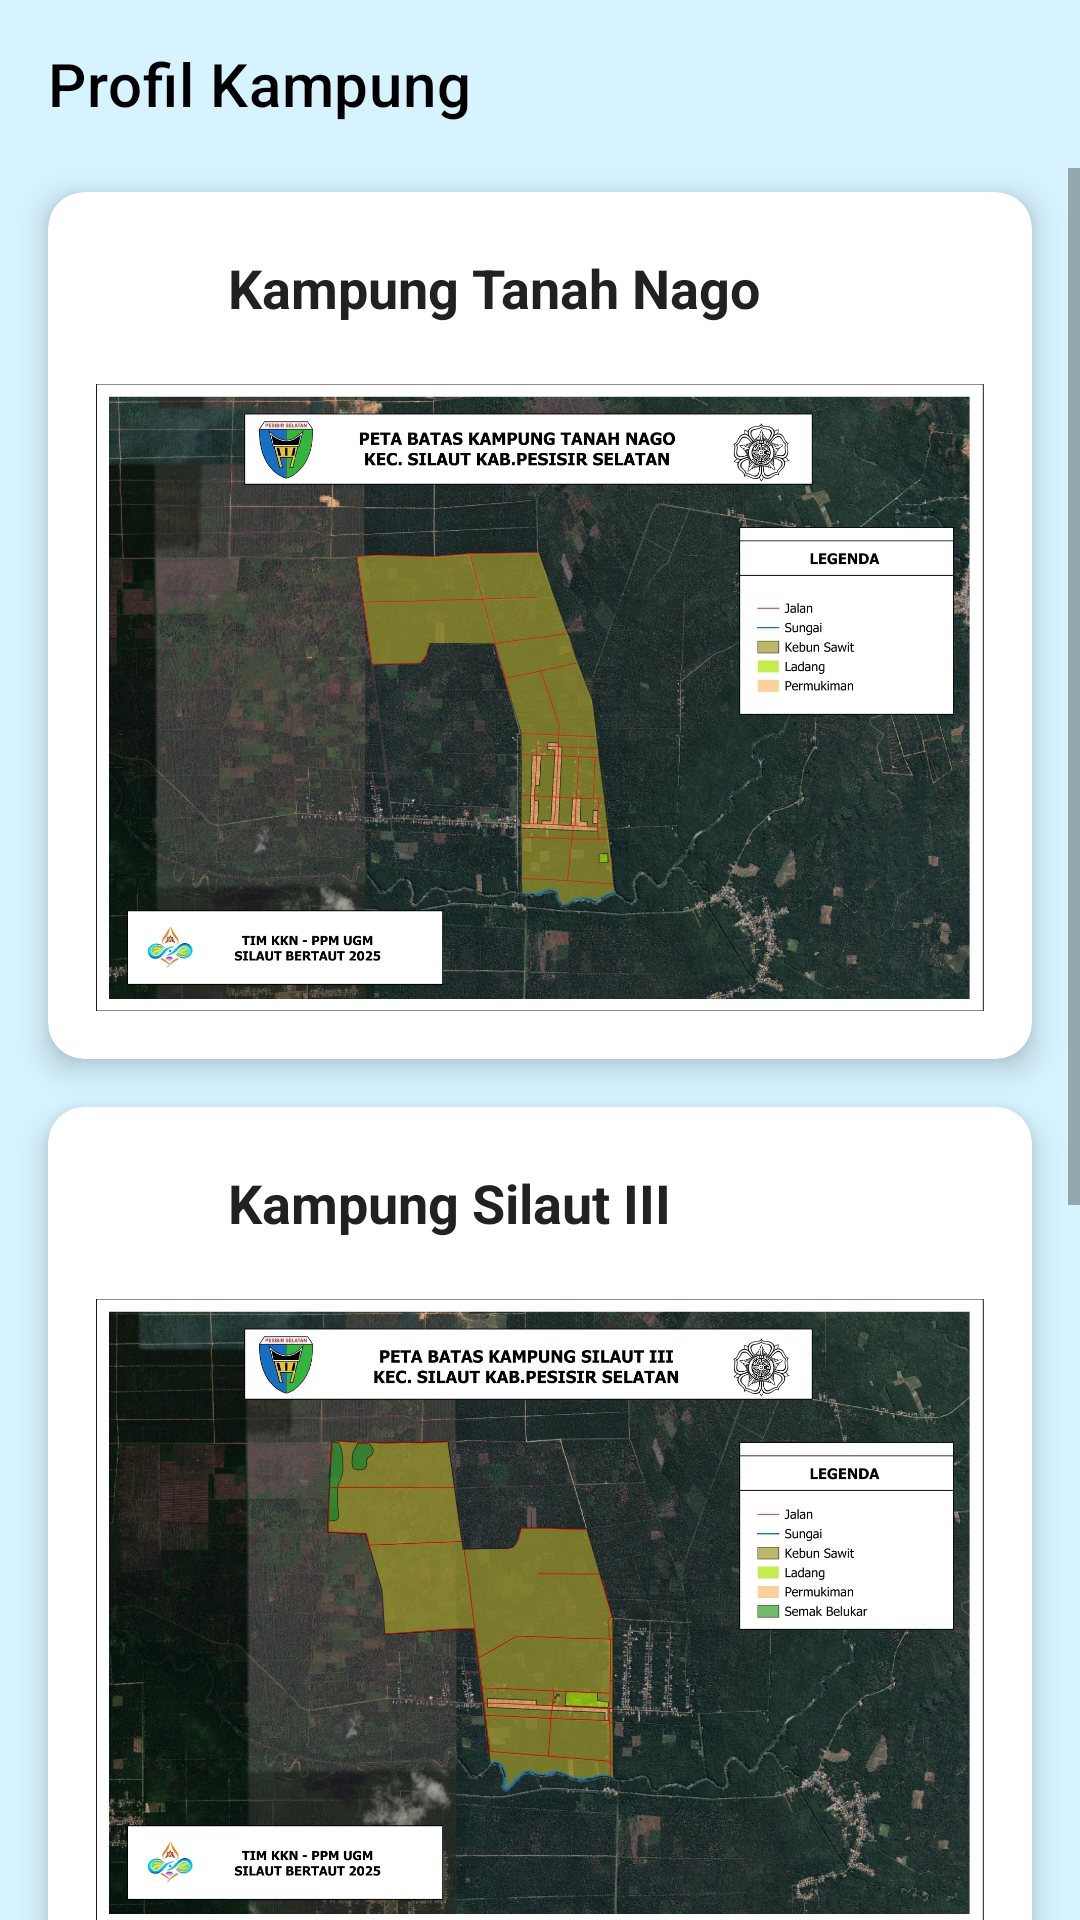

Here is an Android app screen rendered from its layout file. Give the layout XML and the strings, colors and styles it references.
<!-- AndroidManifest.xml: application theme Theme.JelajahSungaiPulai -->
<!-- res/layout/fragment_kampung.xml -->
<?xml version="1.0" encoding="utf-8"?>
<androidx.constraintlayout.widget.ConstraintLayout xmlns:android="http://schemas.android.com/apk/res/android"
    xmlns:app="http://schemas.android.com/apk/res-auto"
    xmlns:tools="http://schemas.android.com/tools"
    android:layout_width="match_parent"
    android:layout_height="match_parent"
    android:background="@color/jelajah_primary_light"
    tools:context=".ui.kampung.KampungFragment">

    
    <com.google.android.material.appbar.AppBarLayout
        android:id="@+id/appbar"
        android:layout_width="0dp"
        android:layout_height="wrap_content"
        android:background="@color/jelajah_primary_light"
        app:layout_constraintEnd_toEndOf="parent"
        app:layout_constraintStart_toStartOf="parent"
        app:layout_constraintTop_toTopOf="parent">

        <com.google.android.material.appbar.MaterialToolbar
            android:id="@+id/toolbar"
            android:layout_width="match_parent"
            android:layout_height="?attr/actionBarSize"
            app:navigationIconTint="@color/black"
            app:title="@string/action_kampung"
            app:titleTextColor="@color/black" />
    </com.google.android.material.appbar.AppBarLayout>

    <ScrollView
        android:layout_width="0dp"
        android:layout_height="0dp"
        app:layout_constraintBottom_toBottomOf="parent"
        app:layout_constraintEnd_toEndOf="parent"
        app:layout_constraintStart_toStartOf="parent"
        app:layout_constraintTop_toBottomOf="@id/appbar">

        <LinearLayout
            android:layout_width="match_parent"
            android:layout_height="wrap_content"
            android:gravity="center_horizontal"
            android:orientation="vertical"
            android:paddingBottom="16dp">

            
            <androidx.cardview.widget.CardView
                android:id="@+id/card_tanah_nago"
                android:layout_width="match_parent"
                android:layout_height="wrap_content"
                android:layout_marginHorizontal="16dp"
                android:layout_marginTop="8dp"
                android:layout_marginBottom="16dp"
                android:clickable="true"
                android:focusable="true"
                android:foreground="?attr/selectableItemBackground"
                app:cardBackgroundColor="@color/white"
                app:cardCornerRadius="12dp"
                app:cardElevation="6dp">

                <LinearLayout
                    android:layout_width="match_parent"
                    android:layout_height="wrap_content"
                    android:orientation="vertical"
                    android:padding="16dp">

                    <LinearLayout
                        android:layout_width="match_parent"
                        android:layout_height="wrap_content"
                        android:layout_marginBottom="8dp"
                        android:gravity="center_vertical"
                        android:orientation="horizontal">

                        <ImageView
                            android:layout_width="32dp"
                            android:layout_height="32dp"
                            android:layout_marginEnd="12dp"
                            android:contentDescription="@string/content_desc_map_icon"
                            android:src="@drawable/ic_map"
                            app:tint="@color/jelajah_accent_pink" />

                        <TextView
                            android:layout_width="0dp"
                            android:layout_height="wrap_content"
                            android:layout_weight="1"
                            android:text="@string/kampung_tanah_nago"
                            android:textColor="@color/text_primary"
                            android:textSize="18sp"
                            android:textStyle="bold" />

                        <ImageView
                            android:layout_width="24dp"
                            android:layout_height="24dp"
                            android:contentDescription="@string/content_desc_arrow_forward"
                            android:src="@drawable/ic_arrow_forward"
                            app:tint="@color/text_secondary" />
                    </LinearLayout>

                    
                    <ImageView
                        android:layout_width="match_parent"
                        android:layout_height="wrap_content"
                        android:layout_marginTop="8dp"
                        android:adjustViewBounds="true"
                        android:background="@color/border_color"
                        android:contentDescription="@string/content_desc_peta_tanah_nago"
                        android:scaleType="fitCenter"
                        android:src="@drawable/peta_tanah" />

                </LinearLayout>
            </androidx.cardview.widget.CardView>

            
            <androidx.cardview.widget.CardView
                android:id="@+id/card_silaut_iii"
                android:layout_width="match_parent"
                android:layout_height="wrap_content"
                android:layout_marginHorizontal="16dp"
                android:layout_marginBottom="16dp"
                android:clickable="true"
                android:focusable="true"
                android:foreground="?attr/selectableItemBackground"
                app:cardBackgroundColor="@color/white"
                app:cardCornerRadius="12dp"
                app:cardElevation="6dp">

                <LinearLayout
                    android:layout_width="match_parent"
                    android:layout_height="wrap_content"
                    android:orientation="vertical"
                    android:padding="16dp">

                    <LinearLayout
                        android:layout_width="match_parent"
                        android:layout_height="wrap_content"
                        android:layout_marginBottom="8dp"
                        android:gravity="center_vertical"
                        android:orientation="horizontal">

                        <ImageView
                            android:layout_width="32dp"
                            android:layout_height="32dp"
                            android:layout_marginEnd="12dp"
                            android:contentDescription="@string/content_desc_map_icon"
                            android:src="@drawable/ic_map"
                            app:tint="@color/jelajah_secondary" />

                        <TextView
                            android:layout_width="0dp"
                            android:layout_height="wrap_content"
                            android:layout_weight="1"
                            android:text="@string/kampung_silaut_iii"
                            android:textColor="@color/text_primary"
                            android:textSize="18sp"
                            android:textStyle="bold" />

                        <ImageView
                            android:layout_width="24dp"
                            android:layout_height="24dp"
                            android:contentDescription="@string/content_desc_arrow_forward"
                            android:src="@drawable/ic_arrow_forward"
                            app:tint="@color/text_secondary" />
                    </LinearLayout>

                    
                    <ImageView
                        android:layout_width="match_parent"
                        android:layout_height="wrap_content"
                        android:layout_marginTop="8dp"
                        android:adjustViewBounds="true"
                        android:background="@color/border_color"
                        android:contentDescription="@string/content_desc_peta_silaut_iii"
                        android:scaleType="fitCenter"
                        android:src="@drawable/peta_sil3" />

                </LinearLayout>
            </androidx.cardview.widget.CardView>

            
            <androidx.cardview.widget.CardView
                android:id="@+id/card_mekar_sari"
                android:layout_width="match_parent"
                android:layout_height="wrap_content"
                android:layout_marginHorizontal="16dp"
                android:layout_marginBottom="64dp"
                android:clickable="true"
                android:focusable="true"
                android:foreground="?attr/selectableItemBackground"
                app:cardBackgroundColor="@color/white"
                app:cardCornerRadius="12dp"
                app:cardElevation="6dp">

                <LinearLayout
                    android:layout_width="match_parent"
                    android:layout_height="wrap_content"
                    android:orientation="vertical"
                    android:padding="16dp">

                    <LinearLayout
                        android:layout_width="match_parent"
                        android:layout_height="wrap_content"
                        android:layout_marginBottom="8dp"
                        android:gravity="center_vertical"
                        android:orientation="horizontal">

                        <ImageView
                            android:layout_width="32dp"
                            android:layout_height="32dp"
                            android:layout_marginEnd="12dp"
                            android:contentDescription="@string/content_desc_map_icon"
                            android:src="@drawable/ic_map"
                            app:tint="@color/jelajah_accent_orange" />

                        <TextView
                            android:layout_width="0dp"
                            android:layout_height="wrap_content"
                            android:layout_weight="1"
                            android:text="@string/kampung_mekar_sari"
                            android:textColor="@color/text_primary"
                            android:textSize="18sp"
                            android:textStyle="bold" />

                        <ImageView
                            android:layout_width="24dp"
                            android:layout_height="24dp"
                            android:contentDescription="@string/content_desc_arrow_forward"
                            android:src="@drawable/ic_arrow_forward"
                            app:tint="@color/text_secondary" />
                    </LinearLayout>

                    
                    <ImageView
                        android:layout_width="match_parent"
                        android:layout_height="wrap_content"
                        android:layout_marginTop="8dp"
                        android:adjustViewBounds="true"
                        android:background="@color/border_color"
                        android:contentDescription="@string/content_desc_peta_mekar_sari"
                        android:scaleType="fitCenter"
                        android:src="@drawable/peta_mekar" />

                </LinearLayout>
            </androidx.cardview.widget.CardView>

        </LinearLayout>
    </ScrollView>

</androidx.constraintlayout.widget.ConstraintLayout>
<!-- resources referenced by this layout -->
<resources>
  <color name="black">#FF000000</color>
  <color name="border_color">#DDE2E5</color>
  <color name="jelajah_accent_orange">#F57C00</color>
  <color name="jelajah_accent_pink">#C2185B</color>
  <color name="jelajah_primary_light">#D6F3FF</color>
  <color name="jelajah_secondary">#4B8A48</color>
  <color name="text_primary">#212121</color>
  <color name="text_secondary">#757575</color>
  <color name="white">#FFFFFFFF</color>
  <!-- drawable peta_mekar: jpg bitmap (drawable, 395101 bytes) -->
  <!-- drawable peta_sil3: jpg bitmap (drawable, 421757 bytes) -->
  <!-- drawable peta_tanah: jpg bitmap (drawable, 440025 bytes) -->
  <string name="action_kampung">Profil Kampung</string>
  <string name="content_desc_arrow_forward">Panah Selanjutnya</string>
  <string name="content_desc_map_icon">Ikon Peta</string>
  <string name="content_desc_peta_mekar_sari">Peta Pratinjau Kampung Mekar Sari Mulyo</string>
  <string name="content_desc_peta_silaut_iii">Peta Pratinjau Kampung Silaut III</string>
  <string name="content_desc_peta_tanah_nago">Peta Pratinjau Kampung Tanah Nago</string>
  <string name="kampung_mekar_sari">Kampung Mekar Sari Mulyo</string>
  <string name="kampung_silaut_iii">Kampung Silaut III</string>
  <string name="kampung_tanah_nago">Kampung Tanah Nago</string>
  <style name="Theme.JelajahSungaiPulai" parent="Theme.MaterialComponents.DayNight.DarkActionBar">
          
          <item name="colorPrimary">@color/purple_500</item>
          <item name="colorPrimaryVariant">@color/purple_700</item>
          <item name="colorOnPrimary">@color/white</item>
          
          <item name="colorSecondary">@color/teal_200</item>
          <item name="colorSecondaryVariant">@color/teal_700</item>
          <item name="colorOnSecondary">@color/black</item>
          
          <item name="android:statusBarColor">?attr/colorPrimaryVariant</item>
          
      </style>
  <!-- not gathered from this repository: default colours our renderer supplied (Android Studio template values) -->
  <color name="purple_500">#FF6200EE</color>
  <color name="purple_700">#FF3700B3</color>
  <color name="teal_200">#FF03DAC5</color>
  <color name="teal_700">#FF018786</color>
</resources>
